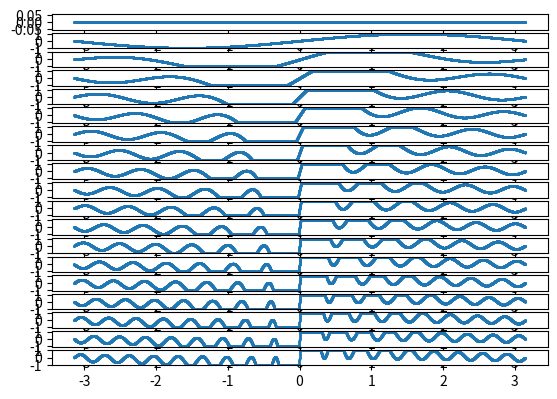

Source code (Python):
# -*- coding: utf-8 -*-
"""
Created on Tue Nov 27 18:25:34 2018
[redacted]
"""

import numpy as np
from matplotlib import pyplot


def scatter(i, j):
    x = np.linspace(-np.pi, np.pi, num=i)
    y = np.array([np.sin(j*x) for j in range(j)]).sum(axis=0).clip(-1, 1)
    pyplot.scatter(x, y, s=.2)


def plot():
    i = 20000
    plots = 20
    j = np.arange(1, plots)
    for k in j:
        pyplot.subplot(plots, 1, k)
        scatter(i, k)
    pyplot.show()


plot()
